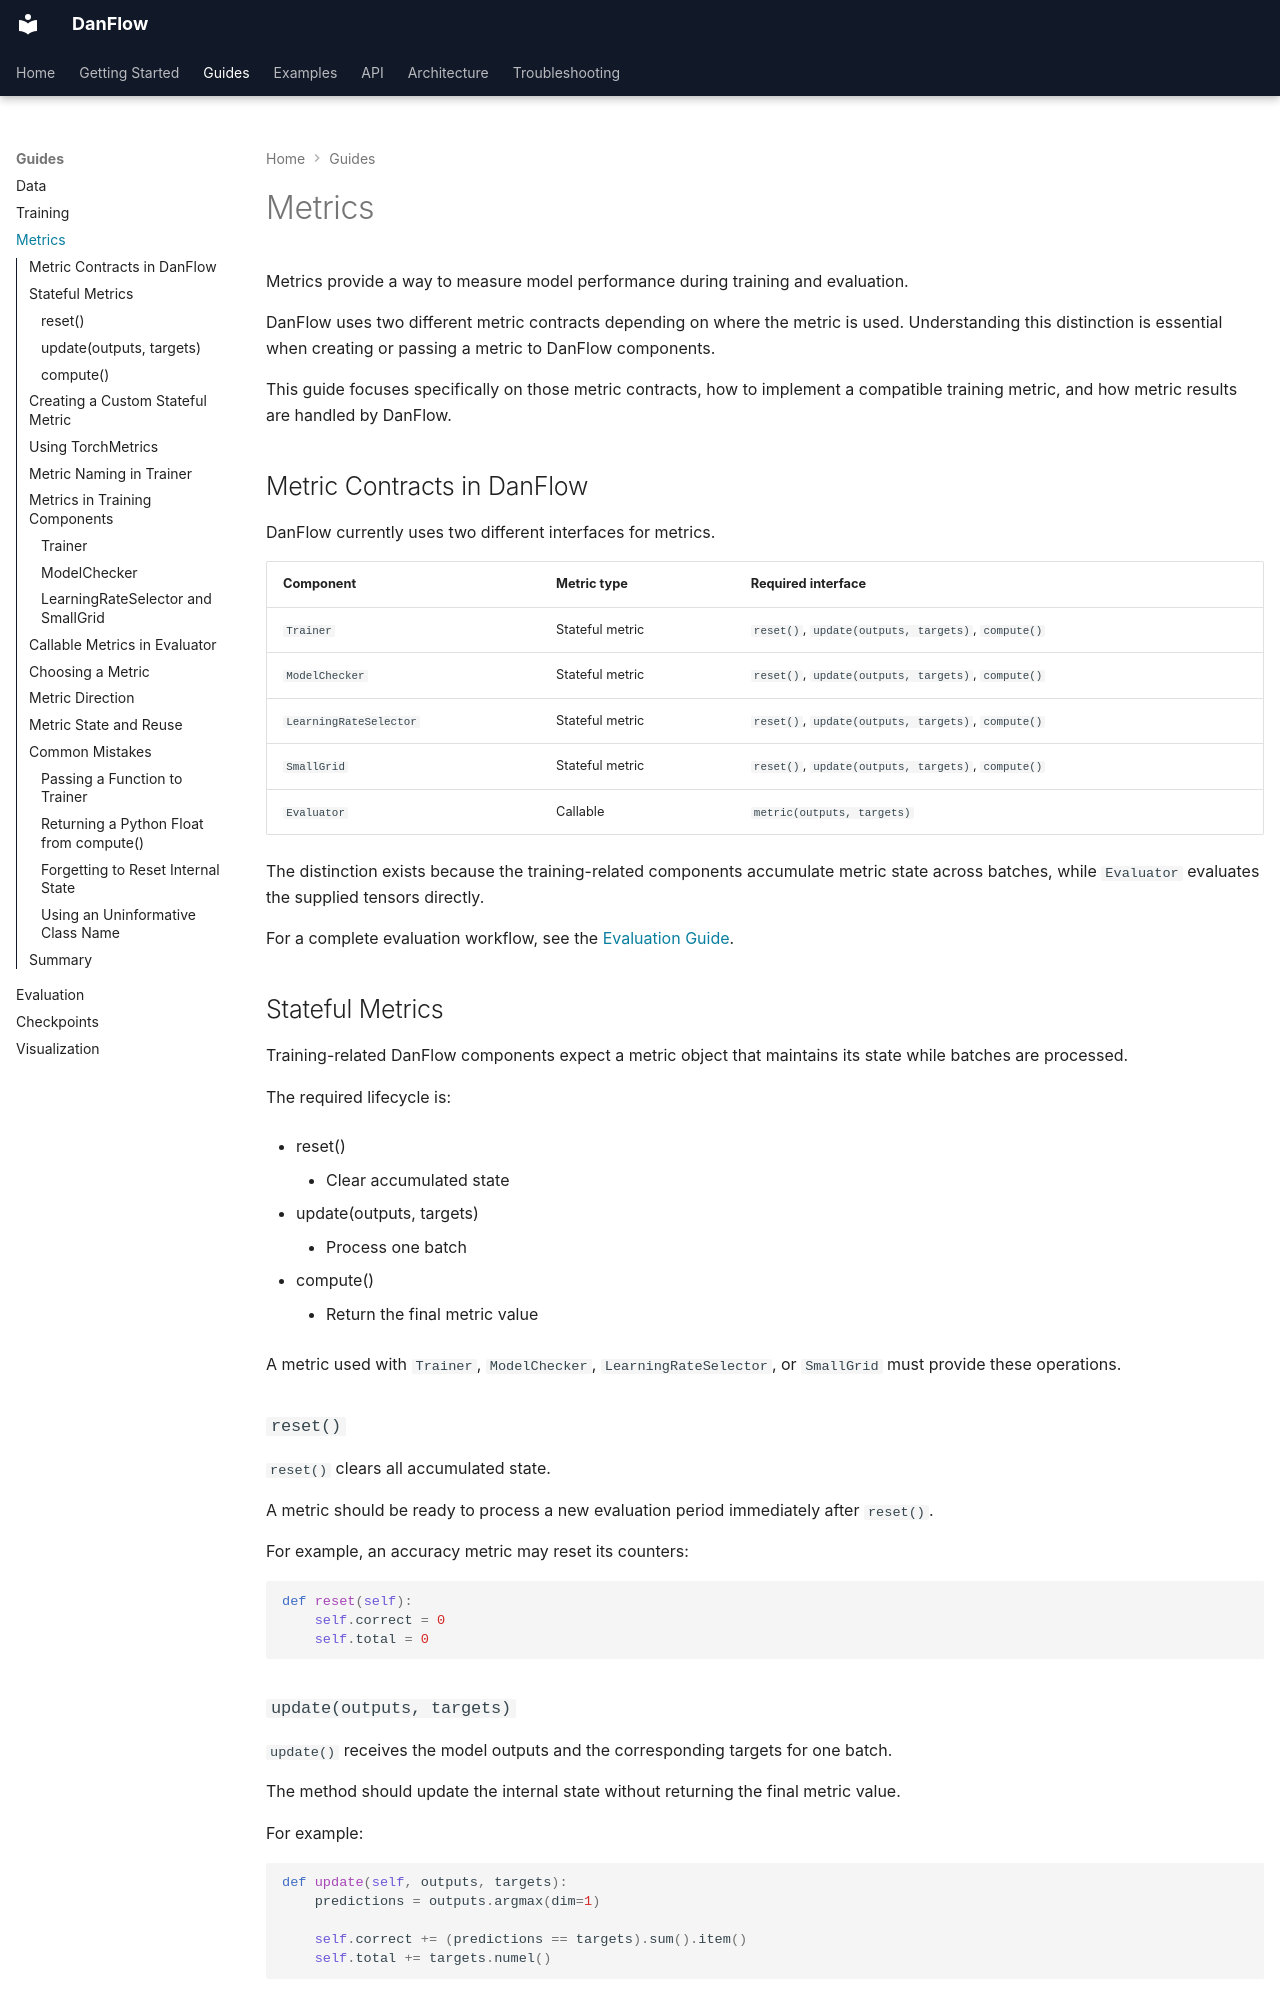

repository: Daniyaliranmehr/DanFlow · page: guides/metrics/index.html · generator: mkdocs

# Metrics

Metrics provide a way to measure model performance during training and evaluation.

DanFlow uses two different metric contracts depending on where the metric is used. Understanding this distinction is essential when creating or passing a metric to DanFlow components.

This guide focuses specifically on those metric contracts, how to implement a compatible training metric, and how metric results are handled by DanFlow.

## Metric Contracts in DanFlow

DanFlow currently uses two different interfaces for metrics.

| Component              | Metric type     | Required interface                                 |
| ---------------------- | --------------- | -------------------------------------------------- |
| `Trainer`              | Stateful metric | `reset()`, `update(outputs, targets)`, `compute()` |
| `ModelChecker`         | Stateful metric | `reset()`, `update(outputs, targets)`, `compute()` |
| `LearningRateSelector` | Stateful metric | `reset()`, `update(outputs, targets)`, `compute()` |
| `SmallGrid`            | Stateful metric | `reset()`, `update(outputs, targets)`, `compute()` |
| `Evaluator`            | Callable        | `metric(outputs, targets)`                         |

The distinction exists because the training-related components accumulate metric state across batches, while `Evaluator` evaluates the supplied tensors directly.

For a complete evaluation workflow, see the [Evaluation Guide](evaluation.md).

## Stateful Metrics

Training-related DanFlow components expect a metric object that maintains its state while batches are processed.

The required lifecycle is:


- reset()
    - Clear accumulated state

- update(outputs, targets)
    - Process one batch

- compute()
    - Return the final metric value


A metric used with `Trainer`, `ModelChecker`, `LearningRateSelector`, or `SmallGrid` must provide these operations.

### `reset()`

`reset()` clears all accumulated state.

A metric should be ready to process a new evaluation period immediately after `reset()`.

For example, an accuracy metric may reset its counters:

```python
def reset(self):
    self.correct = 0
    self.total = 0
```
